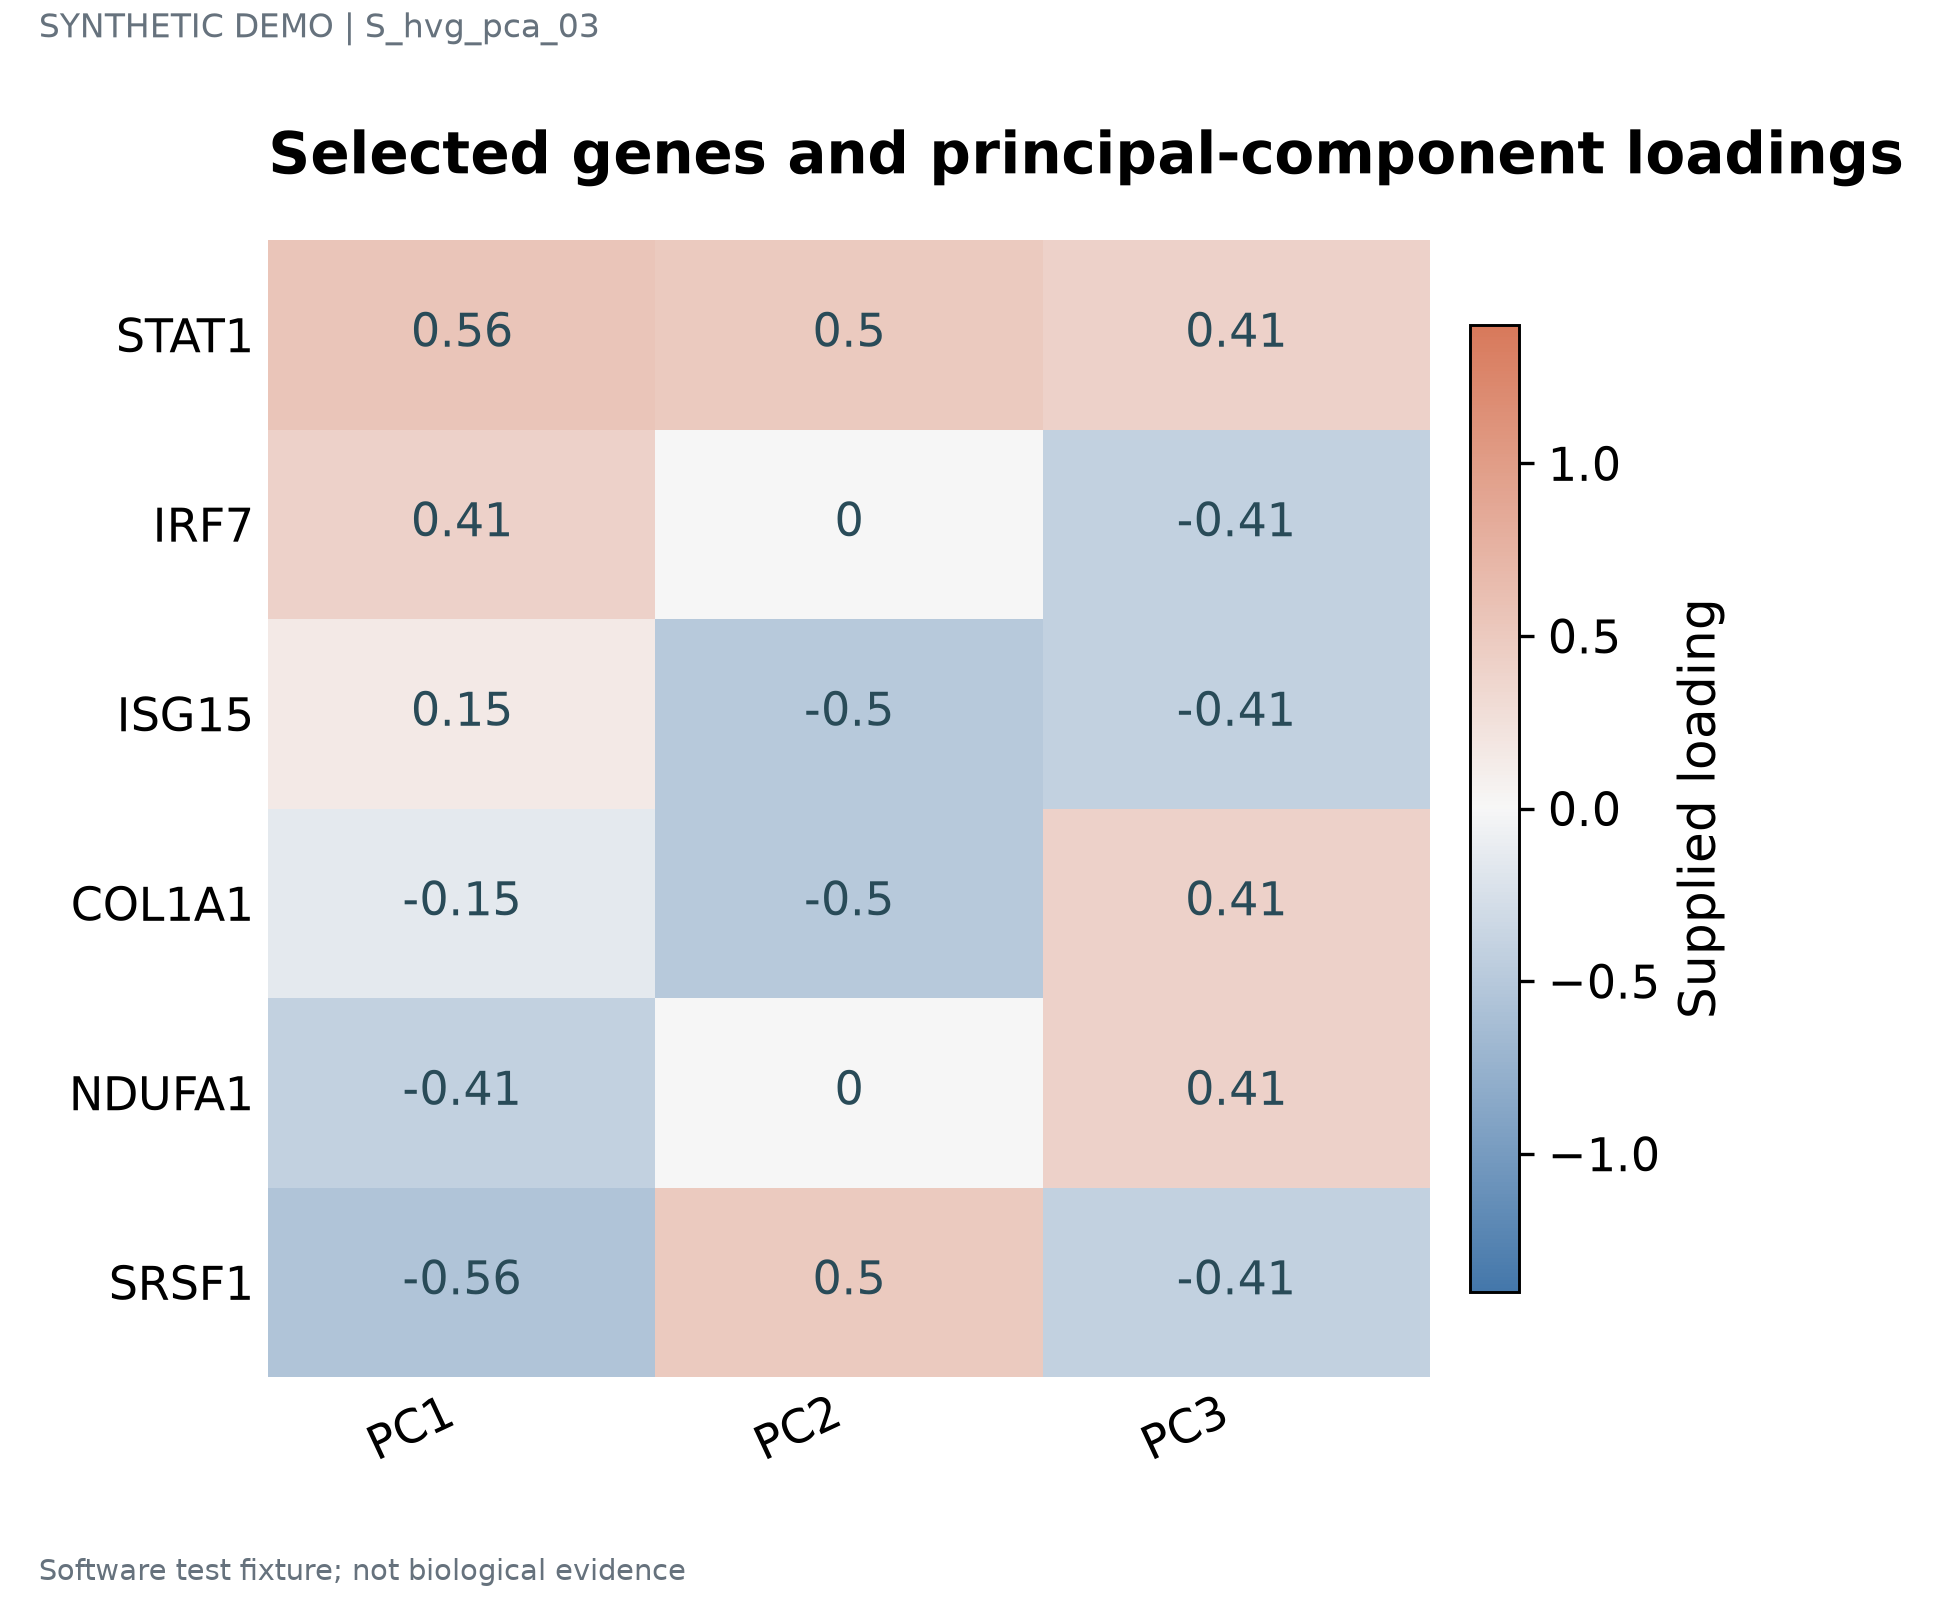

Source data for this figure (header and first rows):
label	series	value	panel_id
STAT1	PC1	0.5577	p1
STAT1	PC2	0.5	p1
STAT1	PC3	0.4082	p1
IRF7	PC1	0.4082	p1
IRF7	PC2	0.0	p1
IRF7	PC3	-0.4082	p1
ISG15	PC1	0.1494	p1
ISG15	PC2	-0.5	p1
ISG15	PC3	-0.4082	p1
COL1A1	PC1	-0.1494	p1
COL1A1	PC2	-0.5	p1
COL1A1	PC3	0.4082	p1
NDUFA1	PC1	-0.4082	p1
NDUFA1	PC2	0.0	p1
NDUFA1	PC3	0.4082	p1
SRSF1	PC1	-0.5577	p1
SRSF1	PC2	0.5	p1
SRSF1	PC3	-0.4082	p1
